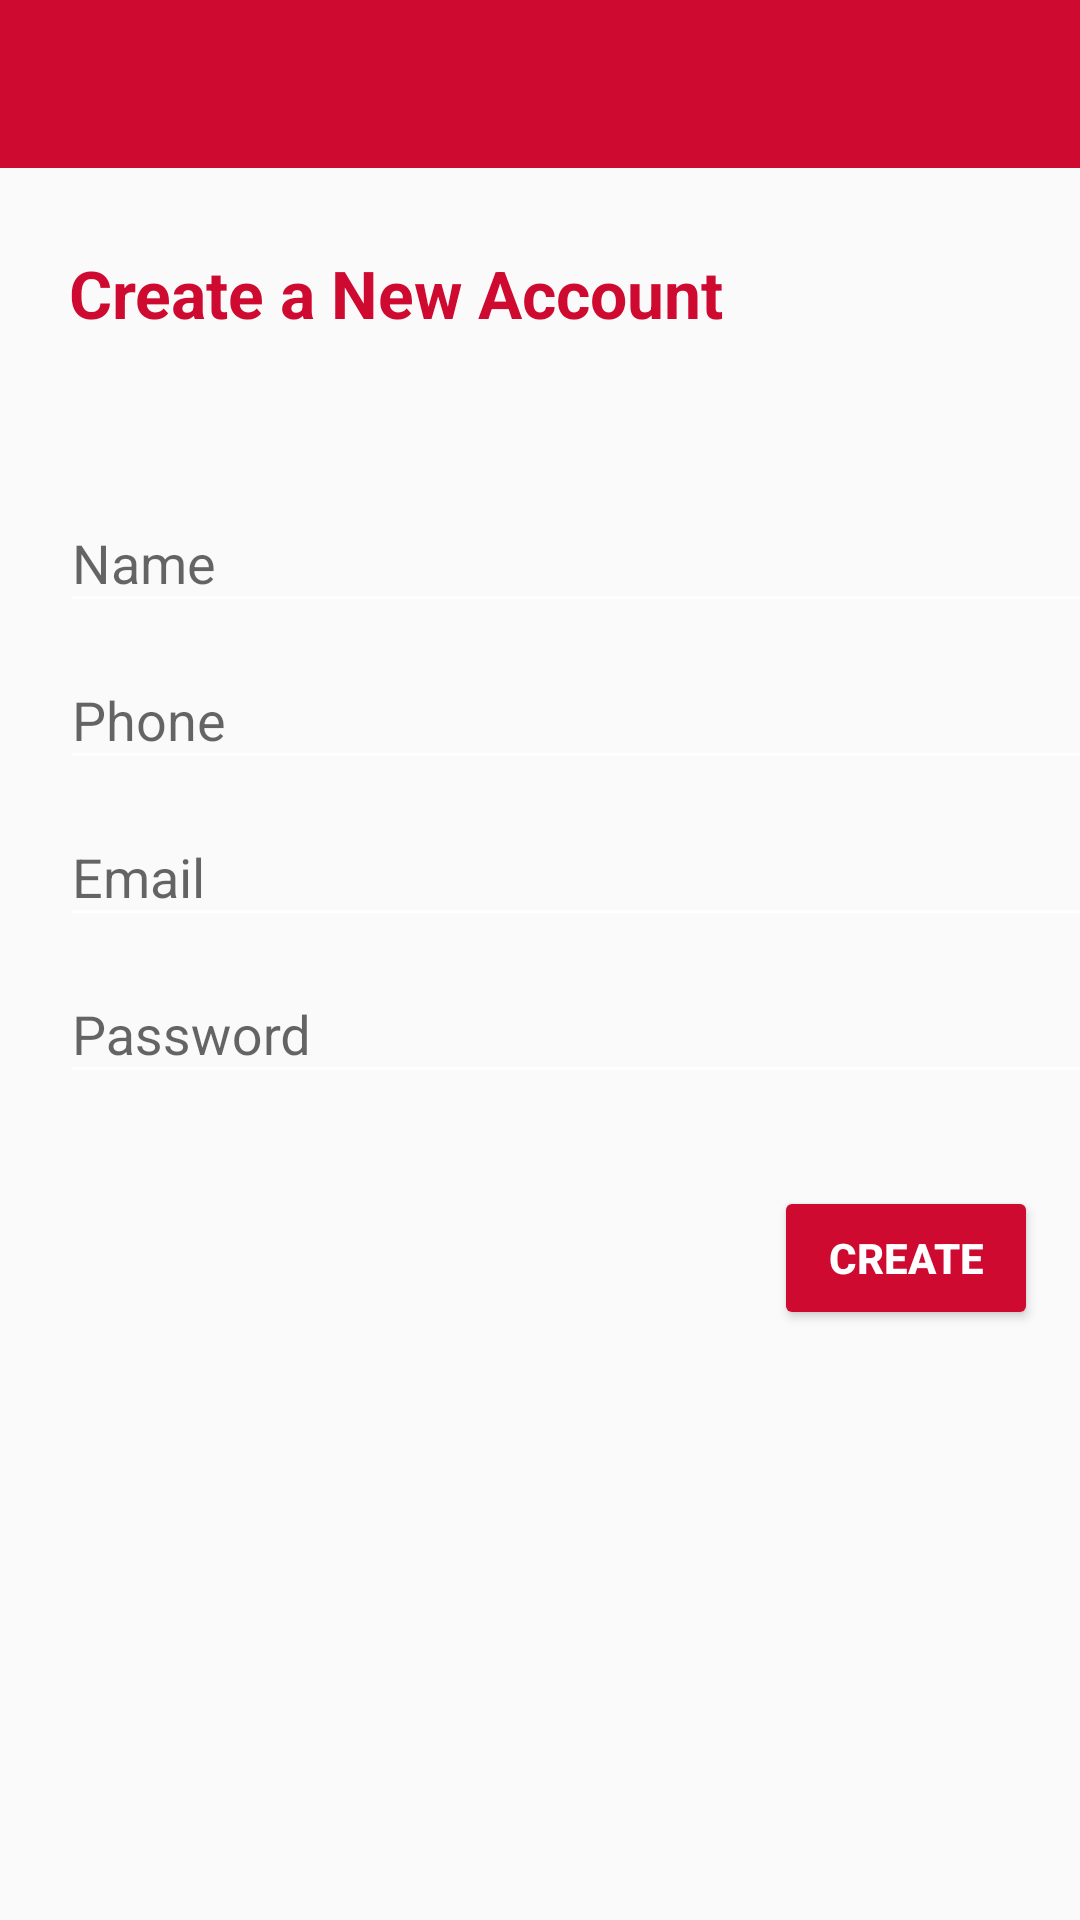

Here is an Android app screen rendered from its layout file. Give the layout XML and the strings, colors and styles it references.
<!-- AndroidManifest.xml: application theme AppTheme -->
<!-- res/layout/activity_register.xml -->
<?xml version="1.0" encoding="utf-8"?>
<ScrollView
    android:layout_width="match_parent"
    android:layout_height="match_parent"
    xmlns:android="http://schemas.android.com/apk/res/android">
<RelativeLayout xmlns:android="http://schemas.android.com/apk/res/android"
    xmlns:app="http://schemas.android.com/apk/res-auto"
    xmlns:tools="http://schemas.android.com/tools"
    android:layout_width="match_parent"
    android:layout_height="550dp"
    tools:context="com.moonpi.swiftnotes.RegisterActivity">

    <include layout="@layout/toolbar" android:id="@+id/register_toolbar"></include>

    <TextView
        android:id="@+id/textView"
        android:layout_width="wrap_content"
        android:layout_height="wrap_content"

        android:layout_marginLeft="21dp"
        android:layout_marginStart="21dp"
        android:layout_marginTop="25dp"
        android:textSize="22sp"
        android:textStyle="bold"
        android:textColor="@color/theme_primary"
        android:paddingTop="2sp"
        android:paddingLeft="2sp"
        android:text="Create a New Account"
        android:layout_below="@+id/register_toolbar"
        android:layout_alignParentLeft="true"
        android:layout_alignParentStart="true" />

    <TableLayout
        android:layout_width="match_parent"
        android:layout_height="270dp"
        android:paddingTop="30dp"
        android:layout_marginLeft="20dp"
        android:layout_marginTop="13dp"
        android:layout_below="@+id/textView"
        android:layout_alignParentEnd="true"
        android:id="@+id/tableLayout2">

        <TableRow
            android:layout_width="match_parent"
            android:layout_height="match_parent" >

            <android.support.design.widget.TextInputLayout
                android:layout_width="350dp"
                android:layout_height="wrap_content"
                android:layout_column="1"
                android:hint="Name"
                android:id="@+id/name_textInputLayout3">
                <EditText
                    android:id="@+id/editText2"
                    android:layout_width="match_parent"
                    android:textColor="@color/black"
                    android:layout_height="wrap_content"
                    />
            </android.support.design.widget.TextInputLayout>
            </TableRow>

        <TableRow
            android:layout_width="match_parent"
            android:layout_height="match_parent" >

            <android.support.design.widget.TextInputLayout
                android:layout_width="350dp"
                android:layout_height="wrap_content"
                android:layout_column="1"
                android:hint="Phone"
                android:id="@+id/phone">
                <EditText
                    android:id="@+id/phoneedittext"
                    android:layout_width="match_parent"
                    android:textColor="@color/black"
                    android:layout_height="wrap_content"
                    />
            </android.support.design.widget.TextInputLayout>

            </TableRow>
        <TableRow
            android:layout_width="match_parent"
            android:layout_height="match_parent" >

            <android.support.design.widget.TextInputLayout
                android:layout_width="match_parent"
                android:layout_height="wrap_content"
                 android:layout_column="1"
                android:hint="Email"
                android:id="@+id/textInputLayout4">
                <EditText
                    android:id="@+id/uname_editText3"
                    android:layout_width="match_parent"
                    android:textColor="@color/black"
                    android:layout_height="wrap_content"
                    />
            </android.support.design.widget.TextInputLayout>
            </TableRow>

        <TableRow
            android:layout_width="match_parent"
            android:layout_height="match_parent" >

            <android.support.design.widget.TextInputLayout
                android:layout_width="match_parent"
                android:layout_height="wrap_content"
                android:id="@+id/textInputLayout5"
                android:layout_column="1"
                android:hint="Password"
                >
                <EditText
                    android:id="@+id/password_editText"
                    android:layout_width="match_parent"
                    android:layout_height="wrap_content"
                    android:layout_weight="1"
                    android:ems="10"
                    android:inputType="textPassword"
                    android:textColor="@color/black" />
            </android.support.design.widget.TextInputLayout>
            </TableRow>
    </TableLayout>
    <Button
        android:id="@+id/button2"
        android:layout_width="wrap_content"
        android:layout_height="wrap_content"
        android:textColor="@color/white"
        android:textStyle="bold"
        android:text="Create"
        android:layout_below="@+id/tableLayout2"
        android:layout_alignParentEnd="true"
        android:layout_marginEnd="14dp" />

</RelativeLayout>
</ScrollView>
<!-- res/layout/toolbar.xml (included above) -->
<?xml version="1.0" encoding="utf-8"?>
<android.support.v7.widget.Toolbar
    xmlns:android="http://schemas.android.com/apk/res/android"
    xmlns:app="http://schemas.android.com/apk/res-auto"
    android:layout_width="match_parent"
    android:layout_height="wrap_content"

    android:minHeight="?attr/actionBarSize"
    android:background="@color/theme_primary"
    app:theme="@style/ThemeOverlay.AppCompat.Dark.ActionBar"
    app:popupTheme="@style/ThemeOverlay.AppCompat.Light" />
<!-- resources referenced by this layout -->
<resources>
  <color name="black">#000000</color>
  <color name="theme_primary">#CE0A31</color>
  <color name="white">#FFFFFF</color>
  <style name="AppTheme" parent="Theme.AppCompat.Light.NoActionBar">
          <item name="colorPrimary">@color/theme_primary</item>
          <item name="colorPrimaryDark">@color/theme_secondary</item>
          <item name="colorAccent">@color/theme_primary</item>
          <item name="colorControlNormal">@color/white</item>
          <item name="colorControlActivated">@color/theme_secondary</item>
          <item name="colorControlHighlight">@color/theme_secondary</item>
          <item name="colorButtonNormal">@color/theme_primary</item>
          <item name="windowActionModeOverlay">true</item>
          <item name="android:textColorPrimary">@color/white</item>
          <item name="actionModeStyle">@style/ActionModeStyle</item>
          <item name="actionMenuTextColor">@color/white</item>
          <item name="android:alertDialogTheme">@style/Theme.AppCompat.Light.Dialog.Alert</item>
      </style>
  <color name="theme_secondary">#FFB00A31</color>
  <style name="ActionModeStyle" parent="Widget.AppCompat.ActionMode">
          <item name="background">@color/theme_primary</item>
      </style>
</resources>
